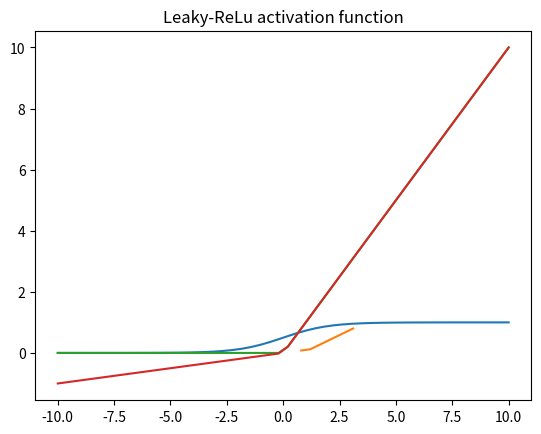

Write Python code to recreate this figure.
import matplotlib.pyplot as plt
import numpy as np

def sigmoid(x):
    return 1. / (1. + np.exp(-x))

def relu(x):
    return np.maximum(0,x)

def leaky(x):
    alpha = 0.1
    return np.maximum(alpha * x, x)

def softmax_function(x):
    z = np.exp(x)
    z_ = z/z.sum()
    return z_


x = np.linspace(-10, 10)


plt.plot(x, sigmoid(x))
plt.axis('tight')
plt.title('Sigmoid activation function')
plt.show()

x = np.linspace(-10, 10)
plt.plot([0.8, 1.2, 3.1], softmax_function([0.8, 1.2, 3.1]))
plt.axis('tight')
plt.title('Softmax activation function')
plt.show()

x = np.linspace(-10, 10)
plt.plot(x, relu(x))
plt.axis('tight')
plt.title('ReLu activation function')
plt.show()

x = np.linspace(-10, 10)
plt.plot(x, leaky(x))
plt.axis('tight')
plt.title('Leaky-ReLu activation function')
plt.show()








